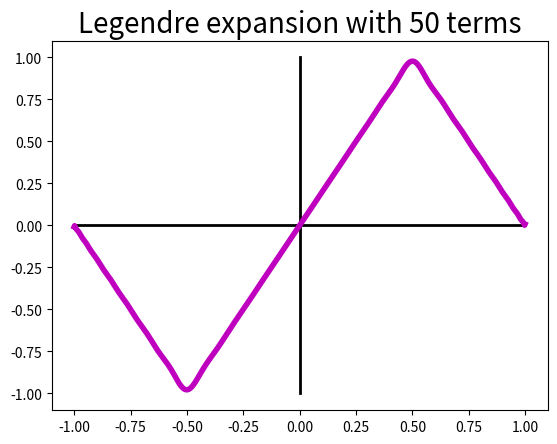

Recreate this plot in Python.
from matplotlib import pyplot as plt
import numpy as np
from scipy import integrate
import math
terms = 50
x = np.linspace(-1,1, num=1000)
coef = np.zeros(terms)
An = np.empty(terms)
g1 = lambda x: -2*x-2
g2 = lambda x: 2*x
g3 = lambda x: -2*x+2

for i in range(terms):
    coef[i] = 1
    coef[i-1]= 0
    Pn      = np.polynomial.legendre.Legendre(coef)
    Qn      = lambda x: Pn(x)*(2*i+1)/2
    fn1, fn2, fn3 = lambda x: g1(x)*Qn(x), lambda x: g2(x)*Qn(x), lambda x: g3(x)*Qn(x)
    An[i]   = integrate.quad(fn1, -1, -1/2)[0] + integrate.quad(fn2, -1/2, 1/2)[0] + integrate.quad(fn3, 1/2, 1)[0] 
    

fn = np.polynomial.legendre.Legendre(An)
plt.plot(x, np.zeros(len(x)), 'k', lw=2)
plt.plot(np.zeros(len(x)), x, 'k', lw=2)
plt.plot(x, fn(x), 'm', lw=4)
plt.title('Legendre expansion with 50 terms', fontsize=(20))
#plt.savefig('legendre.png', dpi=300)
plt.show()